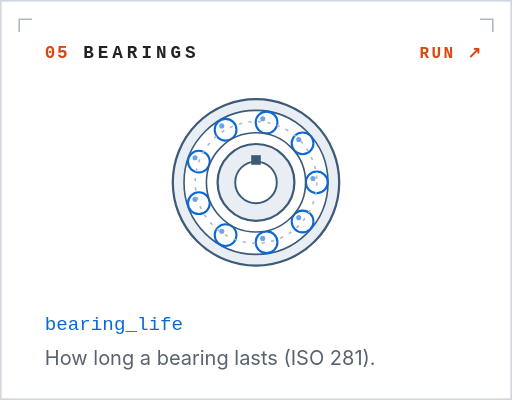
t = 0.00 s
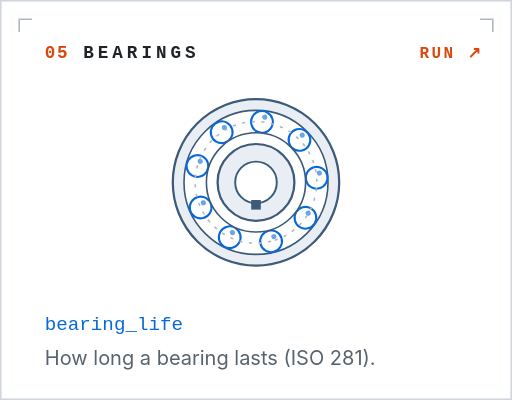
t = 1.50 s
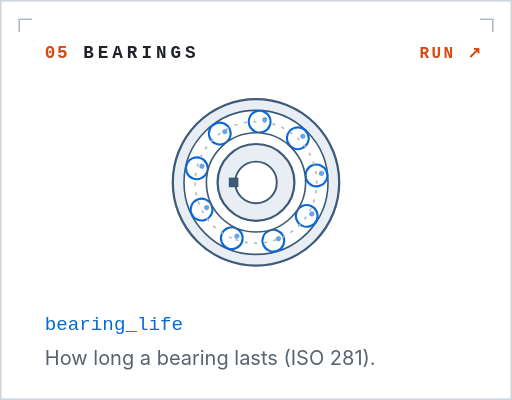
t = 2.25 s
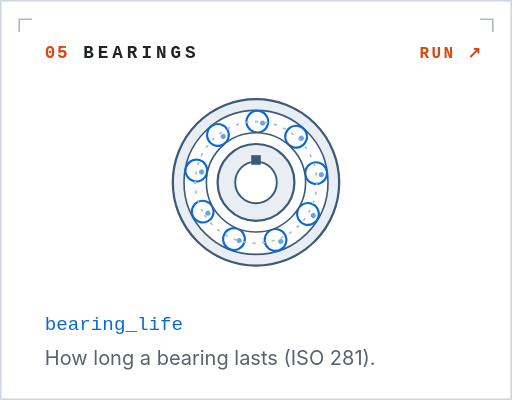
t = 3.00 s
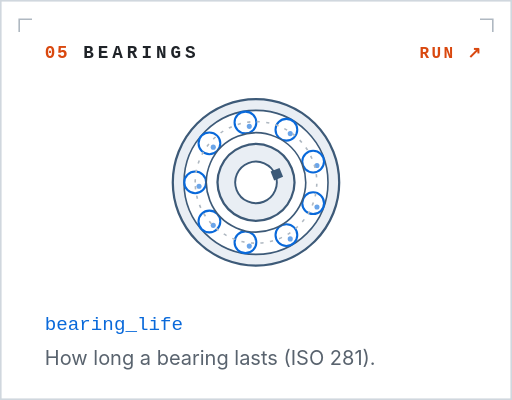
t = 3.57 s
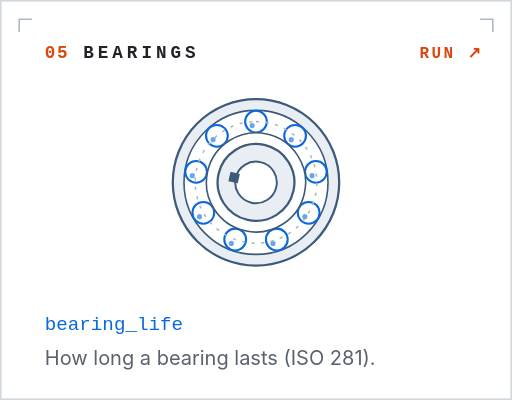
t = 5.36 s

The animated SVG that drew these frames (rendered in a browser with its animation timeline set to each time). Animation: 2 SMIL elements (animateTransform=2); one cycle of 7.14 s, repeats indefinitely.

<svg xmlns="http://www.w3.org/2000/svg" width="320" height="250" viewBox="0 0 320 250" role="img" aria-labelledby="t d"><title id="t">Bearings module</title><desc id="d">Animated bearings diagram. Opens the bearings calculator in the live playground.</desc><rect width="320" height="250" fill="#ffffff"/><rect x=".5" y=".5" width="319" height="249" fill="none" stroke="#d0d7de"/><path d="M12 20v-8h8M300 12h8v8" fill="none" stroke="#afb8c1"/><text x="28" y="36" font-family="ui-monospace, SFMono-Regular, 'SF Mono', Menlo, Consolas, 'Liberation Mono', monospace" font-size="11" font-weight="600" fill="#d9480f" text-anchor="start" letter-spacing="1" xml:space="preserve" >05</text><text x="52" y="36" font-family="ui-monospace, SFMono-Regular, 'SF Mono', Menlo, Consolas, 'Liberation Mono', monospace" font-size="11" font-weight="600" fill="#1f2328" text-anchor="start" letter-spacing="2.5" xml:space="preserve" >BEARINGS</text><circle cx="160" cy="114" r="52" fill="#e9eef4" stroke="#3d5a78" stroke-width="1.4"/><circle cx="160" cy="114" r="45" fill="#ffffff" stroke="#3d5a78" stroke-width="1"/><g><animateTransform attributeName="transform" type="rotate" from="0 160 114" to="360 160 114" dur="7.14s" repeatCount="indefinite"/><circle cx="198" cy="114" r="6.8" fill="#ffffff" stroke="#0969da" stroke-width="1.3"/><circle cx="195.6" cy="111.6" r="1.6" fill="#0969da" opacity="0.6"/><circle cx="189.11" cy="138.43" r="6.8" fill="#ffffff" stroke="#0969da" stroke-width="1.3"/><circle cx="186.71" cy="136.03" r="1.6" fill="#0969da" opacity="0.6"/><circle cx="166.6" cy="151.42" r="6.8" fill="#ffffff" stroke="#0969da" stroke-width="1.3"/><circle cx="164.2" cy="149.02" r="1.6" fill="#0969da" opacity="0.6"/><circle cx="141" cy="146.91" r="6.8" fill="#ffffff" stroke="#0969da" stroke-width="1.3"/><circle cx="138.6" cy="144.51" r="1.6" fill="#0969da" opacity="0.6"/><circle cx="124.29" cy="127" r="6.8" fill="#ffffff" stroke="#0969da" stroke-width="1.3"/><circle cx="121.89" cy="124.6" r="1.6" fill="#0969da" opacity="0.6"/><circle cx="124.29" cy="101" r="6.8" fill="#ffffff" stroke="#0969da" stroke-width="1.3"/><circle cx="121.89" cy="98.6" r="1.6" fill="#0969da" opacity="0.6"/><circle cx="141" cy="81.09" r="6.8" fill="#ffffff" stroke="#0969da" stroke-width="1.3"/><circle cx="138.6" cy="78.69" r="1.6" fill="#0969da" opacity="0.6"/><circle cx="166.6" cy="76.58" r="6.8" fill="#ffffff" stroke="#0969da" stroke-width="1.3"/><circle cx="164.2" cy="74.18" r="1.6" fill="#0969da" opacity="0.6"/><circle cx="189.11" cy="89.57" r="6.8" fill="#ffffff" stroke="#0969da" stroke-width="1.3"/><circle cx="186.71" cy="87.17" r="1.6" fill="#0969da" opacity="0.6"/><circle cx="160" cy="114" r="38" fill="none" stroke="#afb8c1" stroke-dasharray="2 4"/></g><g><animateTransform attributeName="transform" type="rotate" from="0 160 114" to="360 160 114" dur="3s" repeatCount="indefinite"/><circle cx="160" cy="114" r="31" fill="#ffffff" stroke="#3d5a78" stroke-width="1"/><circle cx="160" cy="114" r="24" fill="#e9eef4" stroke="#3d5a78" stroke-width="1.4"/><circle cx="160" cy="114" r="13" fill="#ffffff" stroke="#3d5a78" stroke-width="1.2"/><rect x="157" y="97" width="6" height="6" fill="#3d5a78"/></g><text x="28" y="206" font-family="ui-monospace, SFMono-Regular, 'SF Mono', Menlo, Consolas, 'Liberation Mono', monospace" font-size="12" font-weight="400" fill="#0969da" text-anchor="start" letter-spacing="0" xml:space="preserve" >bearing_life</text><text x="28" y="228" font-family="-apple-system, BlinkMacSystemFont, 'Segoe UI', 'Helvetica Neue', Helvetica, Arial, sans-serif" font-size="12.5" font-weight="400" fill="#59636e" text-anchor="start" letter-spacing="0" xml:space="preserve" >How long a bearing lasts (ISO 281).</text><text x="302" y="36" font-family="ui-monospace, SFMono-Regular, 'SF Mono', Menlo, Consolas, 'Liberation Mono', monospace" font-size="10" font-weight="600" fill="#d9480f" text-anchor="end" letter-spacing="1.5" xml:space="preserve" >RUN ↗</text></svg>
